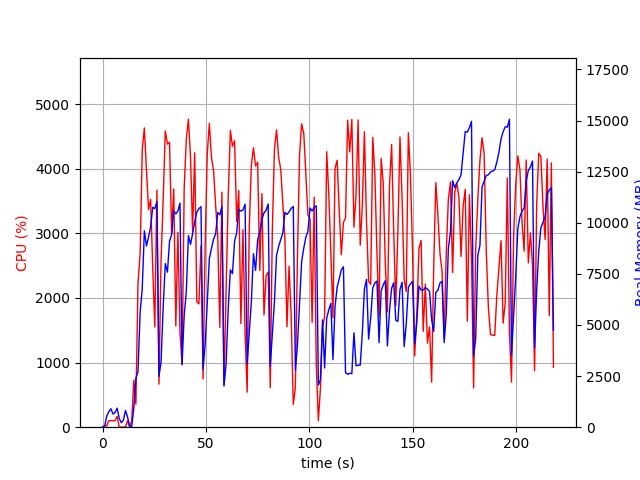

Values plotted in this chart, from the file beside it:
elapsed_time, nproc, cpu, mem_real, mem_virtual
3.552436828613281e-05, 1, 0.0, 10.84, 3192
1.007, 2, 26.8, 46, 153.8
2.016, 4, 18.8, 538.4, 2087
3.025, 4, 99.3, 756.9, 2522
4.033, 5, 101.1, 904.3, 2997
5.042, 3, 100.1, 646.6, 2101
6.05, 3, 99.0, 719.3, 2101
7.06, 4, 168.4, 933.5, 2771
8.07, 4, 3.0, 434, 1957
9.078, 3, 1.0, 219.2, 1507
10.09, 3, 1.0, 340.1, 1632
11.09, 8, 3.0, 819.8, 3523
12.1, 4, 101.2, 500.1, 2074
13.11, 1, 6.0, 40.63, 612.2
14.12, 1, 100.1, 40.63, 612.2
15.13, 1, 726.3, 933.3, 5504
16.13, 1, 355.3, 2409, 10373
17.14, 1, 2213, 2706, 10373
18.2, 1, 2691, 5645, 12229
19.21, 1, 4297, 6784, 17288
20.23, 1, 4630, 9606, 21074
21.24, 1, 3978, 8864, 21077
22.26, 1, 3367, 9301, 21077
23.27, 1, 3525, 9809, 21157
24.28, 1, 2466, 10756, 21157
25.29, 1, 1549, 10688, 21157
26.29, 1, 3667, 11033, 21253
27.3, 1, 666.3, 2485, 21253
28.31, 1, 2581, 3186, 21253
29.35, 1, 3534, 5916, 21253
30.37, 1, 4586, 8002, 21537
31.4, 1, 4379, 7584, 21898
32.41, 1, 4407, 9097, 21898
33.43, 1, 3006, 9413, 21898
34.44, 1, 3686, 10581, 21898
35.45, 1, 1568, 10434, 21898
36.46, 1, 3016, 10580, 21898
37.47, 1, 1470, 10960, 21898
38.48, 1, 962.1, 3080, 21898
39.51, 1, 3703, 5474, 21898
40.52, 1, 4450, 6616, 21952
41.55, 1, 4765, 9372, 22299
42.56, 1, 4186, 8942, 22299
43.57, 1, 3030, 9460, 22299
44.59, 1, 4245, 10043, 22299
45.61, 1, 1943, 10517, 22299
46.62, 1, 1908, 10691, 22299
47.63, 1, 2811, 10787, 22299
48.65, 1, 746.7, 2844, 22299
49.65, 1, 2822, 4067, 22299
50.66, 1, 4230, 6070, 22299
51.68, 1, 4699, 8248, 22471
52.71, 1, 4171, 8747, 22487
53.72, 1, 3970, 9198, 22487
54.72, 1, 3435, 9450, 22487
55.73, 1, 2947, 10504, 22487
56.75, 1, 1543, 10389, 22487
57.75, 1, 3636, 10798, 22487
58.76, 1, 651.1, 2014, 22999
59.77, 1, 2060, 3079, 22487
... 156 more rows
